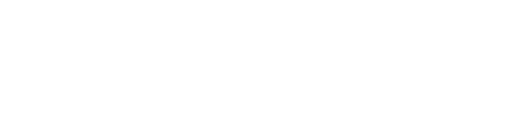
t = 0.00 s
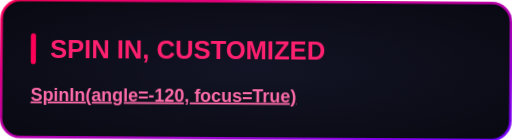
t = 0.60 s
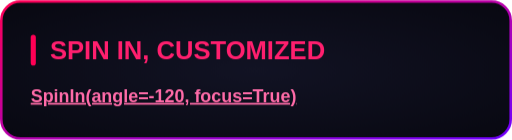
t = 0.80 s
t = 1.55 s: frame unchanged from t = 0.80 s, image omitted
t = 2.30 s: frame unchanged from t = 0.80 s, image omitted
t = 3.05 s: frame unchanged from t = 0.80 s, image omitted

The animated SVG that drew these frames (rendered in a browser with its animation timeline set to each time). Animation: 1 CSS @keyframes rule; one cycle of 3.80 s, repeats indefinitely.

<svg xmlns="http://www.w3.org/2000/svg" width="400" height="109" viewBox="0 0 400 109"><style>
@keyframes sequence-e7b0228f {
0% { opacity: 0; transform: translate(0px, 0px) rotate(120deg) scale(1, 1); filter: blur(8px); animation-timing-function: cubic-bezier(0.22, 1, 0.36, 1); } 21.052532% { opacity: 1; transform: translate(0px, 0px) rotate(0deg) scale(1, 1); filter: blur(0px); } 21.052632% { opacity: 1; transform: translate(0px, 0px) rotate(0deg) scale(1, 1); filter: blur(0px); animation-timing-function: linear; } 100% { opacity: 1; transform: translate(0px, 0px) rotate(0deg) scale(1, 1); filter: blur(0px); }
}
.sequence-e7b0228f {
  animation: sequence-e7b0228f 3.8s linear 0s infinite both;
  transform-box: fill-box;
  transform-origin: center;
}
@media (prefers-reduced-motion: reduce) {
  .sequence-e7b0228f { animation: none; }
}
</style><g transform="translate(0 0)"><g class="sequence-e7b0228f"><defs><radialGradient id="background" cx="0.5" cy="0.5" r="0.7"><stop offset="0" stop-color="#121324"/><stop offset="1" stop-color="#080811"/></radialGradient><linearGradient id="border" x1="0" y1="0" x2="1" y2="1"><stop offset="0" stop-color="#FF0055"/><stop offset="1" stop-color="#7000FF"/></linearGradient></defs><rect x="1" y="1" width="398" height="107" rx="15" fill="url(#background)" stroke="none" stroke-width="2"/><rect x="1" y="1" width="398" height="107" rx="15" fill="none" stroke="url(#border)" stroke-width="2"/><g font-family="Arial, Helvetica, sans-serif"><rect x="24.0" y="27.0" width="4" height="24.0" rx="2" fill="#FF0055"/><text x="39.0" y="46.0" font-size="20" fill="#FF1F6E" font-weight="700">SPIN IN, CUSTOMIZED</text><text x="24.0" y="79.4" font-size="14" fill="#F2F2FF"><tspan fill="#FF6BA8" font-weight="700" text-decoration="underline">SpinIn(angle=-120, focus=True)</tspan></text></g></g></g></svg>
